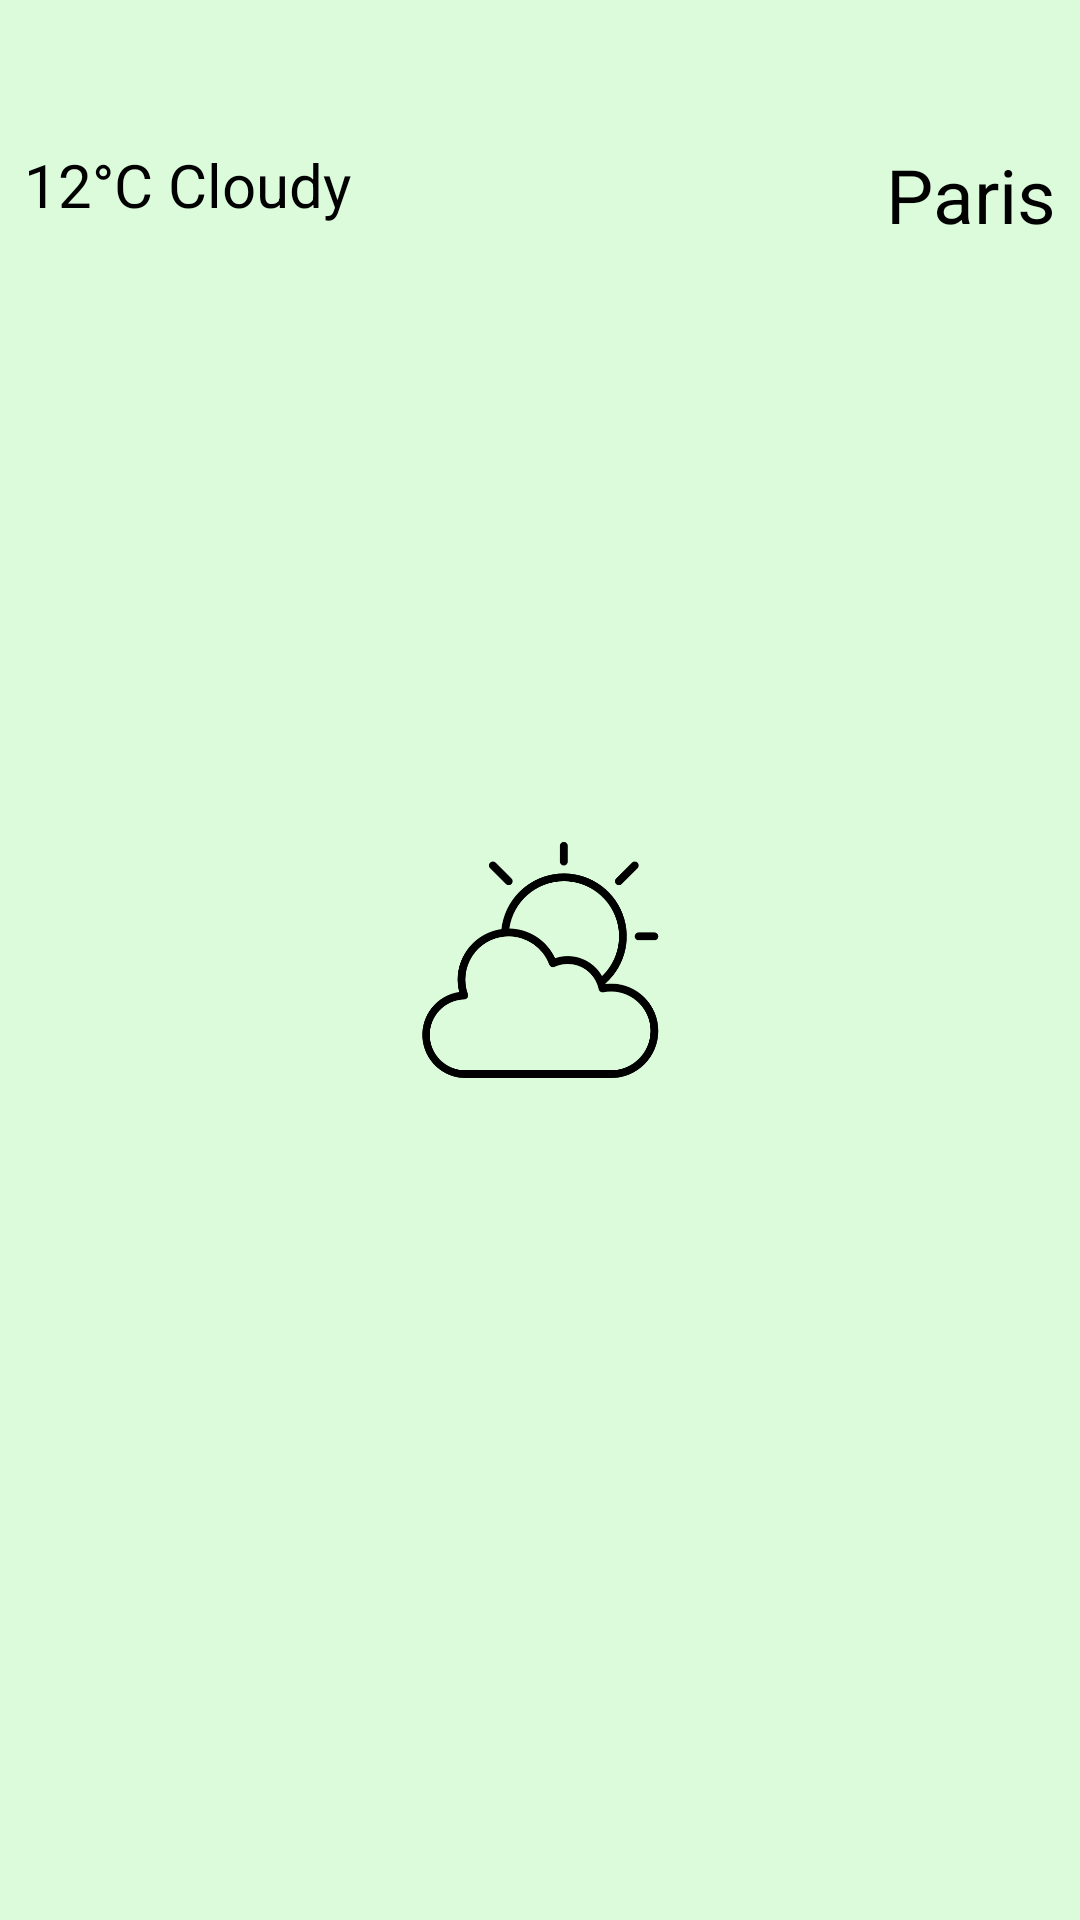

The Android layout XML behind this screen, and the referenced resources:
<!-- AndroidManifest.xml: application theme Theme.USTHWeather -->
<!-- res/layout/fragment_weather.xml -->
<?xml version="1.0" encoding="utf-8"?>
<FrameLayout xmlns:android="http://schemas.android.com/apk/res/android"
    xmlns:tools="http://schemas.android.com/tools"
    android:layout_width="match_parent"
    android:layout_height="match_parent"
    tools:context=".WeatherFragment">

    
    <RelativeLayout
        android:layout_width="match_parent"
        android:layout_height="match_parent"
        android:paddingTop="40dp"
        android:background="#dbfbdb"
        tools:ignore="UselessParent">

        
        <TextView
            android:id="@+id/weather_status"
            android:layout_width="wrap_content"
            android:layout_height="wrap_content"
            android:padding="8dp"
            android:layout_alignParentStart="true"
            android:text="@string/_12_c_cloudy"
            android:textAlignment="center"
            android:textColor="#000000"
            android:textSize="20sp" />

        
        <ImageView
            android:id="@+id/weather_icon"
            android:layout_width="wrap_content"
            android:layout_height="100dp"
            android:layout_centerInParent="true"
            android:padding="8dp"
            android:src="@drawable/cloudy1" />

        
        <TextView
            android:id="@+id/weather_location"
            android:layout_width="wrap_content"
            android:layout_height="wrap_content"
            android:padding="8dp"
            android:layout_alignParentEnd="true"
            android:text="@string/paris"
            android:textColor="#000000"
            android:textSize="25sp" />
    </RelativeLayout>
</FrameLayout>
<!-- resources referenced by this layout -->
<resources>
  <!-- drawable cloudy1: png bitmap (drawable, 13711 bytes) -->
  <string name="_12_c_cloudy">12°C Cloudy</string>
  <string name="paris" translatable="false">Paris</string>
  <style name="Theme.USTHWeather" parent="Base.Theme.USTHWeather" />
  <style name="Base.Theme.USTHWeather" parent="Theme.Material3.DayNight.NoActionBar">
          
          <item name="android:statusBarColor">@color/black</item>
          
      </style>
  <color name="black">#FF000000</color>
</resources>
